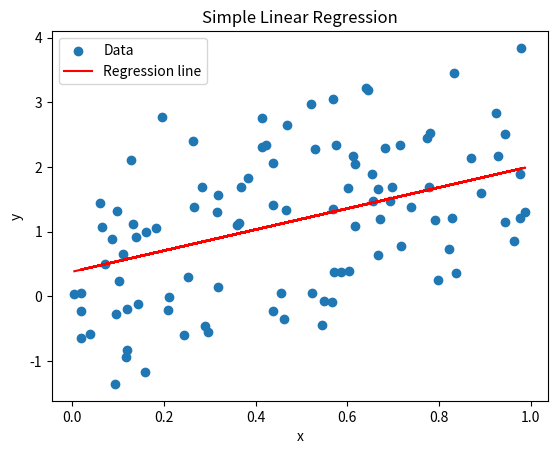

Python code for this plot:
'''
Implementing Linear Regression: 

Implement a simple linear regression model using NumPy. This involves creating synthetic data, 
defining a cost function (e.g., mean squared error), and using gradient descent to optimize the 
model parameters.
'''
import numpy as np
import pandas as pd
import matplotlib.pyplot as plt

np.random.seed(0)

'''
Linear Regression is a fundamental statistical method used for modeling the relationship between 
a dependent variable and one or more indpendent variables. In simple linear regression, there is only
one independent variable. It's commonly used for prediction and forecasting. For example,

it can be used to predict sales based on advertising expenditure, predict house prices based on features like
square footage and number of bedrooms, etc.
'''


'''
Creating a simple linear regression model using NumPy:

Define the model: 
In simple linear regression, the relationship between the independent variable X and dependent variable
y is modeled as y=mx+b, where m is the slope and b is the y-intercept.

Generate synthetic data:
Create synthetic data points that follow a linear relationship. This involves randomly generating values for
X and calculating the corresponding values for y, possibly adding some noise to simulate real-world scenarios.

Define the cost function:
Typically, mean squared error (MSE) is used as the cost function for linear regression. It measures the average
squared difference between the actual and predicted values.

Optimize parameters using gradient descent: 
Gradient descent is an optimization algorithm used to minimize the cost function. It iteratively updates the 
parameters (slope and intercept in this case) in the direction of the steepest descent of the cost function
until convergence.
'''


'''
Step-by-step tasks:

1. Generate synthetic data: Create synthetic data points
X and corresponding y values.
2. Initialize parameters: Initialize the slope m and intercept b with random values.
3. Define the cost function: Implement mean squared error (MSE) as the cost function.
4. Implement gradient descent: Update parameters using the gradient descent algorithm to minimize the cost function.
5. Iterate until convergence: Repeat the gradient descent steps until the change in cost function becomes negligible.
'''
#helper function: mean_squared_error
def mean_squared_error(y_true, y_pred):
	return np.mean((y_true - y_pred) ** 2)


#creating synethtic noise
num_samples = 100
x = np.random.rand(num_samples, 1)
epsilon = np.random.randn(num_samples, 1)
y = 2 * x + epsilon
print(x)


#initialize parameters
#slope and y-intercept with random values
m = np.random.randn()
b = np.random.randn()

#define the cost function: (mean squared error)
learning_rate = 0.01
num_iterations = 1000
cost_history = []

for i in range(num_iterations):
	#calculate predictions
	y_pred = m*x + b
	#calculate gradients
	d_m = (-2/num_samples) * np.sum(x * (y - y_pred)) 
	d_b = (-2/num_samples) * np.sum(y-y_pred)

	#update parameters using gradients
	m -= learning_rate * d_m 
	b -= learning_rate * d_b

	#calculate and record cost
	cost = mean_squared_error(y, y_pred) 
	cost_history.append(cost) 
	
	#print progress
	if i % 100 == 0:
		print(f"Iteration {i}: Cost = {cost}")


#finally, plotting the data and linear regression line
plt.scatter(x, y, label="Data")
plt.plot(x, m*x+b, color = "red", label = "Regression line")
plt.xlabel("x")
plt.ylabel("y")
plt.title("Simple Linear Regression")
plt.legend()
plt.show()

print("Final parameters:")
print("Slope (m):", m)
print("Intercept (b):", b)
print("Final cost:", cost_history[-1])
